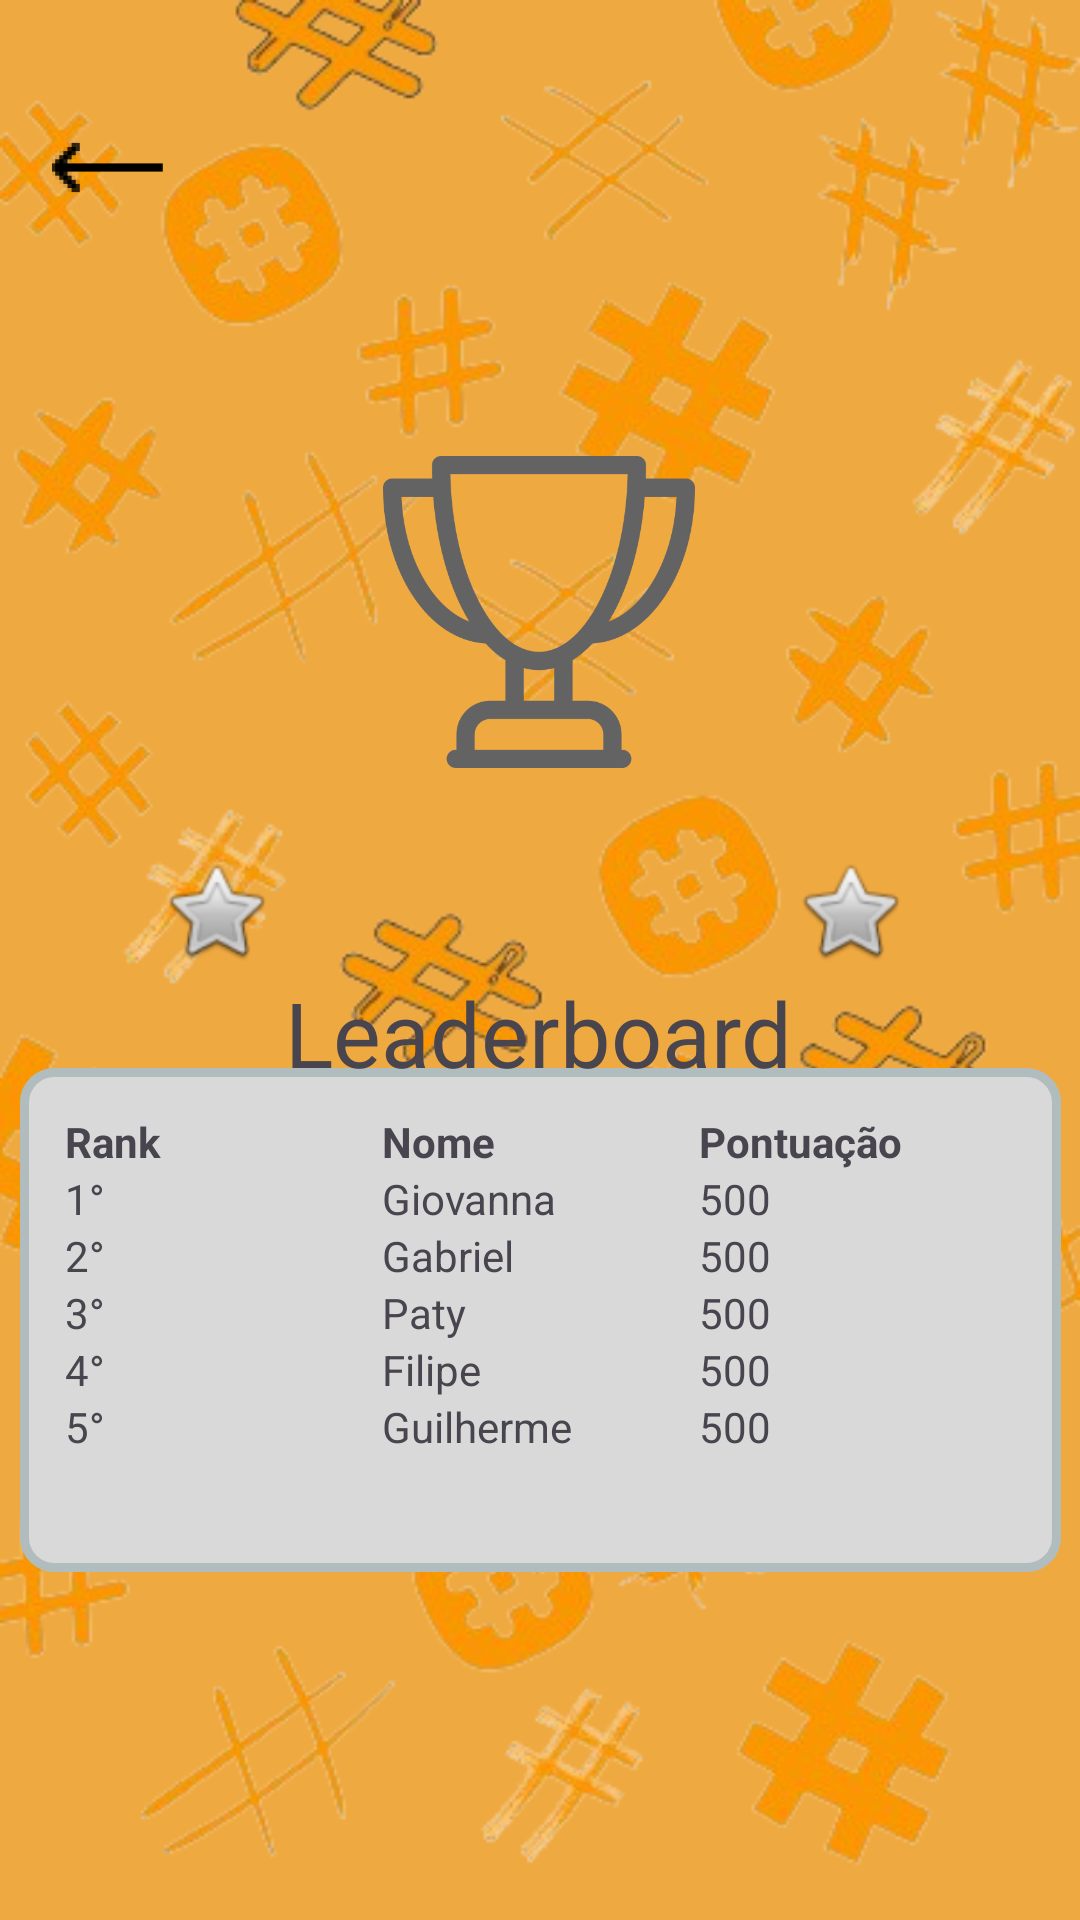

This screen was rendered from an Android layout file. Write that file and the resources it references.
<!-- AndroidManifest.xml: application theme Theme.Jogodavelha2 -->
<!-- res/layout/activity_ranking.xml -->
<RelativeLayout xmlns:android="http://schemas.android.com/apk/res/android"
    xmlns:app="http://schemas.android.com/apk/res-auto"
    xmlns:tools="http://schemas.android.com/tools"
    android:layout_width="match_parent"
    android:layout_height="match_parent"
    android:background="#EFA941"
    tools:context=".activities.Ranking">

    <androidx.constraintlayout.widget.ConstraintLayout
        android:id="@+id/bgroundack"
        android:layout_width="match_parent"
        android:layout_height="match_parent"
        android:background="@drawable/tictactoe_bg"
        tools:context=".activities.Ranking">

        <ImageView
            android:id="@+id/imageViewRankIcon"
            android:layout_width="38dp"
            android:layout_height="38dp"
            android:layout_marginEnd="4dp"
            app:layout_constraintBottom_toTopOf="@+id/linearLayout"
            app:layout_constraintEnd_toStartOf="@+id/textViewLeaderboard"
            app:layout_constraintTop_toBottomOf="@+id/imageViewTrophy"
            app:layout_constraintVertical_bias="0.463"
            app:srcCompat="@android:drawable/btn_star" />

        <ImageButton
            android:id="@+id/buttonBack"
            android:layout_width="37dp"
            android:layout_height="47dp"
            android:layout_alignParentStart="true"
            android:layout_alignParentTop="true"
            android:layout_margin="16dp"
            android:layout_marginBottom="8dp"
            android:background="@android:color/transparent"
            android:backgroundTint="#FDFDFD"
            android:contentDescription="@string/back_button_description"
            android:src="@mipmap/flechaicon_foreground"
            app:layout_constraintBottom_toTopOf="@+id/linearLayout"
            app:layout_constraintEnd_toEndOf="parent"
            app:layout_constraintHorizontal_bias="0.005"
            app:layout_constraintStart_toStartOf="parent"
            app:layout_constraintTop_toTopOf="parent"
            app:layout_constraintVertical_bias="0.058"
            tools:ignore="TouchTargetSizeCheck,SpeakableTextPresentCheck"
            tools:src="@mipmap/flechaicon_foreground" />


       <LinearLayout
            android:id="@+id/linearLayout"
            android:layout_width="347dp"
            android:layout_height="168dp"
            android:layout_marginBottom="116dp"
            android:background="@drawable/layout_bg"
            android:orientation="vertical"
            android:padding="15dp"
            app:layout_constraintBottom_toBottomOf="parent"
            app:layout_constraintEnd_toEndOf="parent"
            app:layout_constraintStart_toStartOf="parent">


            <LinearLayout
                android:id="@+id/linearLayoutHeader"
                android:layout_width="match_parent"
                android:layout_height="wrap_content"
                android:orientation="horizontal">

                <TextView
                    android:id="@+id/textViewRankHeader"
                    android:layout_width="0dp"
                    android:layout_height="wrap_content"
                    android:layout_weight="1"
                    android:text="Rank"
                    android:textStyle="bold" />

                <TextView
                    android:id="@+id/textViewNomeHeader"
                    android:layout_width="0dp"
                    android:layout_height="wrap_content"
                    android:layout_weight="1"
                    android:text="Nome"
                    android:textStyle="bold" />

                <TextView
                    android:id="@+id/textViewPontuacaoHeader"
                    android:layout_width="0dp"
                    android:layout_height="wrap_content"
                    android:layout_weight="1"
                    android:text="Pontuação"
                    android:textStyle="bold" />

            </LinearLayout>


            <LinearLayout
                android:id="@+id/linearLayoutRank1"
                android:layout_width="match_parent"
                android:layout_height="wrap_content"
                android:orientation="horizontal">

                <TextView
                    android:id="@+id/textViewRank1"
                    android:layout_width="0dp"
                    android:layout_height="wrap_content"
                    android:layout_weight="1"
                    android:text="1°" />

                <TextView
                    android:id="@+id/textViewNome1"
                    android:layout_width="0dp"
                    android:layout_height="wrap_content"
                    android:layout_weight="1"
                    android:text="Giovanna" />

                <TextView
                    android:id="@+id/textViewPontuacao1"
                    android:layout_width="0dp"
                    android:layout_height="wrap_content"
                    android:layout_weight="1"
                    android:text="500" />

            </LinearLayout>


            <LinearLayout
                android:id="@+id/linearLayoutRank2"
                android:layout_width="match_parent"
                android:layout_height="wrap_content"
                android:orientation="horizontal">

                <TextView
                    android:id="@+id/textViewRank2"
                    android:layout_width="0dp"
                    android:layout_height="wrap_content"
                    android:layout_weight="1"
                    android:text="2°" />

                <TextView
                    android:id="@+id/textViewNome2"
                    android:layout_width="0dp"
                    android:layout_height="wrap_content"
                    android:layout_weight="1"
                    android:text="Gabriel" />

                <TextView
                    android:id="@+id/textViewPontuacao2"
                    android:layout_width="0dp"
                    android:layout_height="wrap_content"
                    android:layout_weight="1"
                    android:text="500" />

            </LinearLayout>


            <LinearLayout
                android:id="@+id/linearLayoutRank3"
                android:layout_width="match_parent"
                android:layout_height="wrap_content"
                android:orientation="horizontal">

                <TextView
                    android:id="@+id/textViewRank3"
                    android:layout_width="0dp"
                    android:layout_height="wrap_content"
                    android:layout_weight="1"
                    android:text="3°" />

                <TextView
                    android:id="@+id/textViewNome3"
                    android:layout_width="0dp"
                    android:layout_height="wrap_content"
                    android:layout_weight="1"
                    android:text="Paty" />

                <TextView
                    android:id="@+id/textViewPontuacao3"
                    android:layout_width="0dp"
                    android:layout_height="wrap_content"
                    android:layout_weight="1"
                    android:text="500" />

            </LinearLayout>


            <LinearLayout
                android:id="@+id/linearLayoutRank4"
                android:layout_width="match_parent"
                android:layout_height="wrap_content"
                android:orientation="horizontal">

                <TextView
                    android:id="@+id/textViewRank4"
                    android:layout_width="0dp"
                    android:layout_height="wrap_content"
                    android:layout_weight="1"
                    android:text="4°" />

                <TextView
                    android:id="@+id/textViewNome4"
                    android:layout_width="0dp"
                    android:layout_height="wrap_content"
                    android:layout_weight="1"
                    android:text="Filipe"
                    />

                <TextView
                    android:id="@+id/textViewPontuacao4"
                    android:layout_width="0dp"
                    android:layout_height="wrap_content"
                    android:layout_weight="1"
                    android:text="500" />

            </LinearLayout>


            <LinearLayout
                android:id="@+id/linearLayoutRank5"
                android:layout_width="match_parent"
                android:layout_height="wrap_content"
                android:orientation="horizontal">

                <TextView
                    android:id="@+id/textViewRank5"
                    android:layout_width="0dp"
                    android:layout_height="wrap_content"
                    android:layout_weight="1"
                    android:text="5°" />

                <TextView
                    android:id="@+id/textViewNome5"
                    android:layout_width="0dp"
                    android:layout_height="wrap_content"
                    android:layout_weight="1"
                    android:text="Guilherme" />

                <TextView
                    android:id="@+id/textViewPontuacao5"
                    android:layout_width="0dp"
                    android:layout_height="wrap_content"
                    android:layout_weight="1"
                    android:text="500" />

            </LinearLayout>



        </LinearLayout>

        <ImageView
            android:id="@+id/imageViewTrophy"
            android:layout_width="140dp"
            android:layout_height="104dp"
            android:layout_marginTop="152dp"
            app:layout_constraintEnd_toEndOf="parent"
            app:layout_constraintHorizontal_bias="0.498"
            app:layout_constraintStart_toStartOf="parent"
            app:layout_constraintTop_toTopOf="parent"
            app:srcCompat="@drawable/trophy" />

        <ImageView
            android:id="@+id/imageViewStarIcon"
            android:layout_width="38dp"
            android:layout_height="38dp"
            android:layout_marginEnd="4dp"
            app:layout_constraintBottom_toTopOf="@+id/linearLayout"
            app:layout_constraintEnd_toEndOf="parent"
            app:layout_constraintHorizontal_bias="0.0"
            app:layout_constraintStart_toEndOf="@+id/textViewLeaderboard"
            app:layout_constraintTop_toBottomOf="@+id/imageViewTrophy"
            app:layout_constraintVertical_bias="0.463"
            app:srcCompat="@android:drawable/btn_star" />

        <TextView
            android:id="@+id/textViewLeaderboard"
            android:layout_width="wrap_content"
            android:layout_height="wrap_content"
            android:layout_marginTop="324dp"
            android:text="Leaderboard"
            app:layout_constraintBottom_toTopOf="@+id/linearLayout"
            app:layout_constraintEnd_toEndOf="parent"
            app:layout_constraintHorizontal_bias="0.498"
            app:layout_constraintStart_toStartOf="parent"
            app:layout_constraintTop_toTopOf="parent"
            app:layout_constraintVertical_bias="0.029"
            android:textSize="30sp"/>

    </androidx.constraintlayout.widget.ConstraintLayout>

</RelativeLayout>
<!-- resources referenced by this layout -->
<resources>
  <!-- drawable layout_bg (drawable) -->
  <?xml version="1.0" encoding="UTF-8"?>
  <shape xmlns:android="http://schemas.android.com/apk/res/android">
      <solid android:color="#D9D9D9"/>
      <stroke android:width="3dp" android:color="#B1BCBE" />
      <corners android:radius="10dp"/>
      <padding android:left="0dp" android:top="0dp" android:right="0dp" android:bottom="0dp" />
  </shape>
  <!-- drawable tictactoe_bg: png bitmap (drawable, 186537 bytes) -->
  <!-- drawable trophy: png bitmap (drawable, 21362 bytes) -->
  <!-- mipmap flechaicon_foreground: webp bitmap (mipmap-hdpi, 324 bytes) -->
  <string name="back_button_description" />
  <style name="Theme.Jogodavelha2" parent="Base.Theme.Jogodavelha2" />
  <style name="Base.Theme.Jogodavelha2" parent="Theme.Material3.DayNight.NoActionBar">
          
          
      </style>
</resources>
